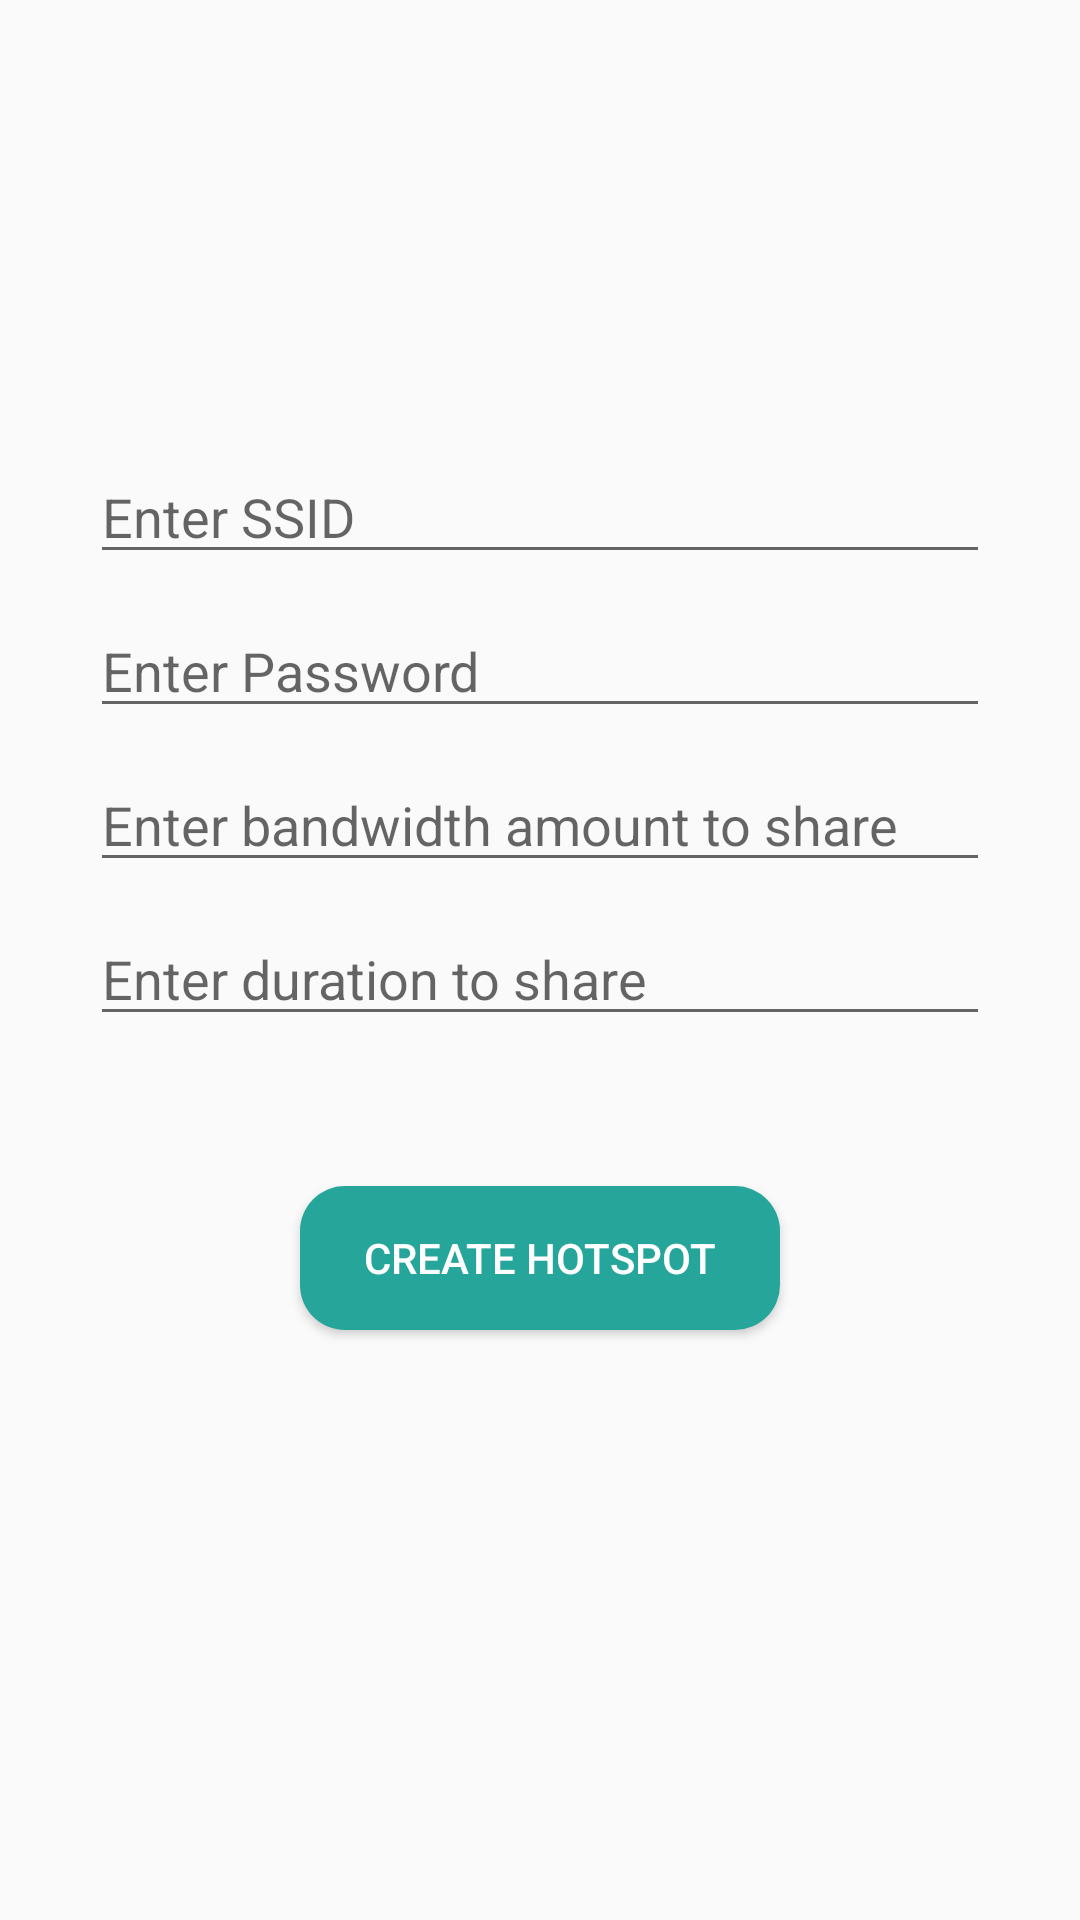

Here is an Android app screen rendered from its layout file. Give the layout XML and the strings, colors and styles it references.
<!-- AndroidManifest.xml: application theme AppTheme.NoActionBar -->
<!-- res/layout/activity_create_hotspot.xml -->
<?xml version="1.0" encoding="utf-8"?>
<androidx.constraintlayout.widget.ConstraintLayout xmlns:android="http://schemas.android.com/apk/res/android"
    xmlns:app="http://schemas.android.com/apk/res-auto"
    xmlns:tools="http://schemas.android.com/tools"
    android:layout_width="match_parent"
    android:layout_height="match_parent">

    <EditText
        android:id="@+id/ssid"
        android:layout_width="300dp"
        android:layout_height="wrap_content"
        android:layout_marginTop="150dp"
        android:hint="Enter SSID"
        app:layout_constraintEnd_toEndOf="parent"
        app:layout_constraintHorizontal_bias="0.5"
        app:layout_constraintStart_toStartOf="parent"
        app:layout_constraintTop_toTopOf="parent" />

    <EditText
        android:id="@+id/password"
        android:layout_width="300dp"
        android:layout_height="wrap_content"
        android:layout_marginTop="10dp"
        android:hint="Enter Password"
        android:inputType="textPassword"
        app:layout_constraintEnd_toEndOf="parent"
        app:layout_constraintHorizontal_bias="0.5"
        app:layout_constraintStart_toStartOf="parent"
        app:layout_constraintTop_toBottomOf="@+id/ssid" />

    <EditText
        android:id="@+id/amount"
        android:layout_width="300dp"
        android:layout_height="wrap_content"
        android:layout_marginTop="10dp"
        android:hint="Enter bandwidth amount to share"
        android:inputType="textPassword"
        app:layout_constraintEnd_toEndOf="parent"
        app:layout_constraintHorizontal_bias="0.5"
        app:layout_constraintStart_toStartOf="parent"
        app:layout_constraintTop_toBottomOf="@+id/password" />

    <EditText
        android:id="@+id/duration"
        android:layout_width="300dp"
        android:layout_height="wrap_content"
        android:layout_marginTop="10dp"
        android:hint="Enter duration to share"
        android:inputType="textPassword"
        app:layout_constraintEnd_toEndOf="parent"
        app:layout_constraintHorizontal_bias="0.5"
        app:layout_constraintStart_toStartOf="parent"
        app:layout_constraintTop_toBottomOf="@+id/amount" />

    <Button
        android:id="@+id/createHotspot"
        android:layout_width="160dp"
        android:layout_height="wrap_content"
        android:layout_marginTop="50dp"
        android:text="create hotspot"
        android:textColor="#FFFFFF"
        android:background="@drawable/round_button"
        app:layout_constraintEnd_toEndOf="parent"
        app:layout_constraintHorizontal_bias="0.5"
        app:layout_constraintStart_toStartOf="parent"
        app:layout_constraintTop_toBottomOf="@id/duration"/>

</androidx.constraintlayout.widget.ConstraintLayout>
<!-- resources referenced by this layout -->
<resources>
  <!-- drawable round_button (drawable) -->
  <?xml version="1.0" encoding="UTF-8"?>
  <shape
      xmlns:android="http://schemas.android.com/apk/res/android"
      android:shape="rectangle">
      <solid android:color="@color/colorPrimary" />
  
      <corners android:radius="15dp" />
  </shape>
  <style name="AppTheme.NoActionBar">
          <item name="windowActionBar">false</item>
          <item name="windowNoTitle">true</item>
      </style>
  <color name="colorPrimary">#26a69a</color>
</resources>
